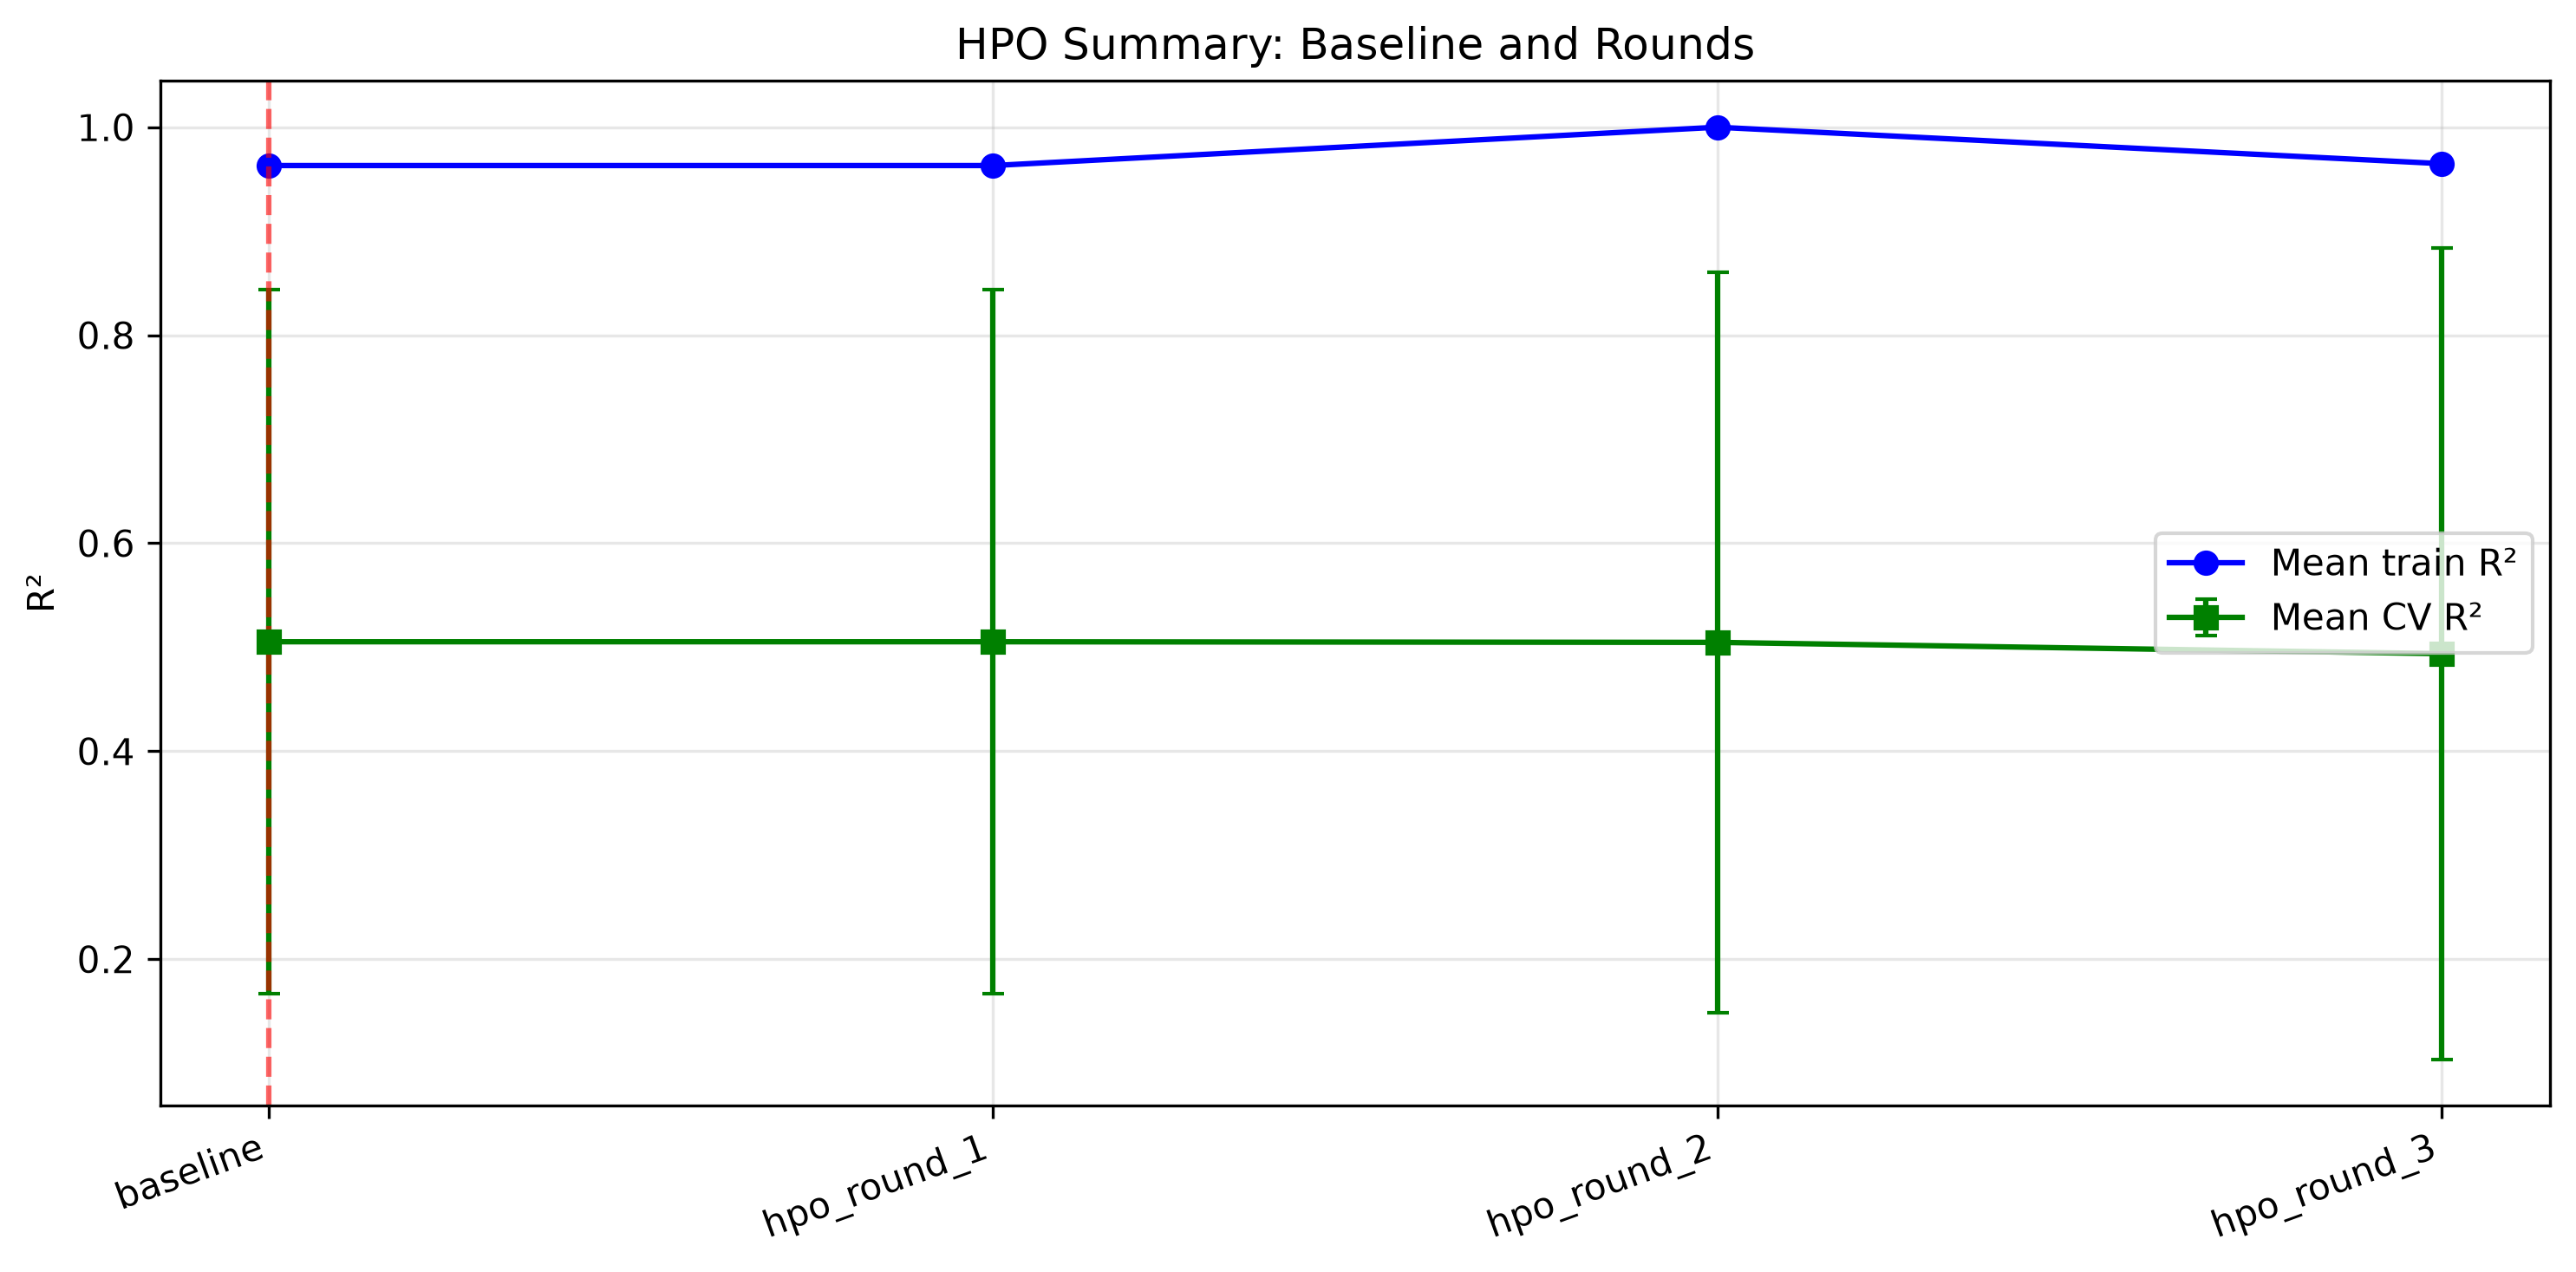

The file beside this chart, header and first rows:
source, mean_train_r2, mean_cv_r2, std_cv_r2, train_cv_r2_gap, selected
baseline, 0.9631, 0.5052, 0.3386, 0.4579, True
hpo_round_1, 0.9631, 0.5052, 0.3386, 0.4579, False
hpo_round_2, 1, 0.5046, 0.3561, 0.4954, False
hpo_round_3, 0.965, 0.4938, 0.3899, 0.4712, False
